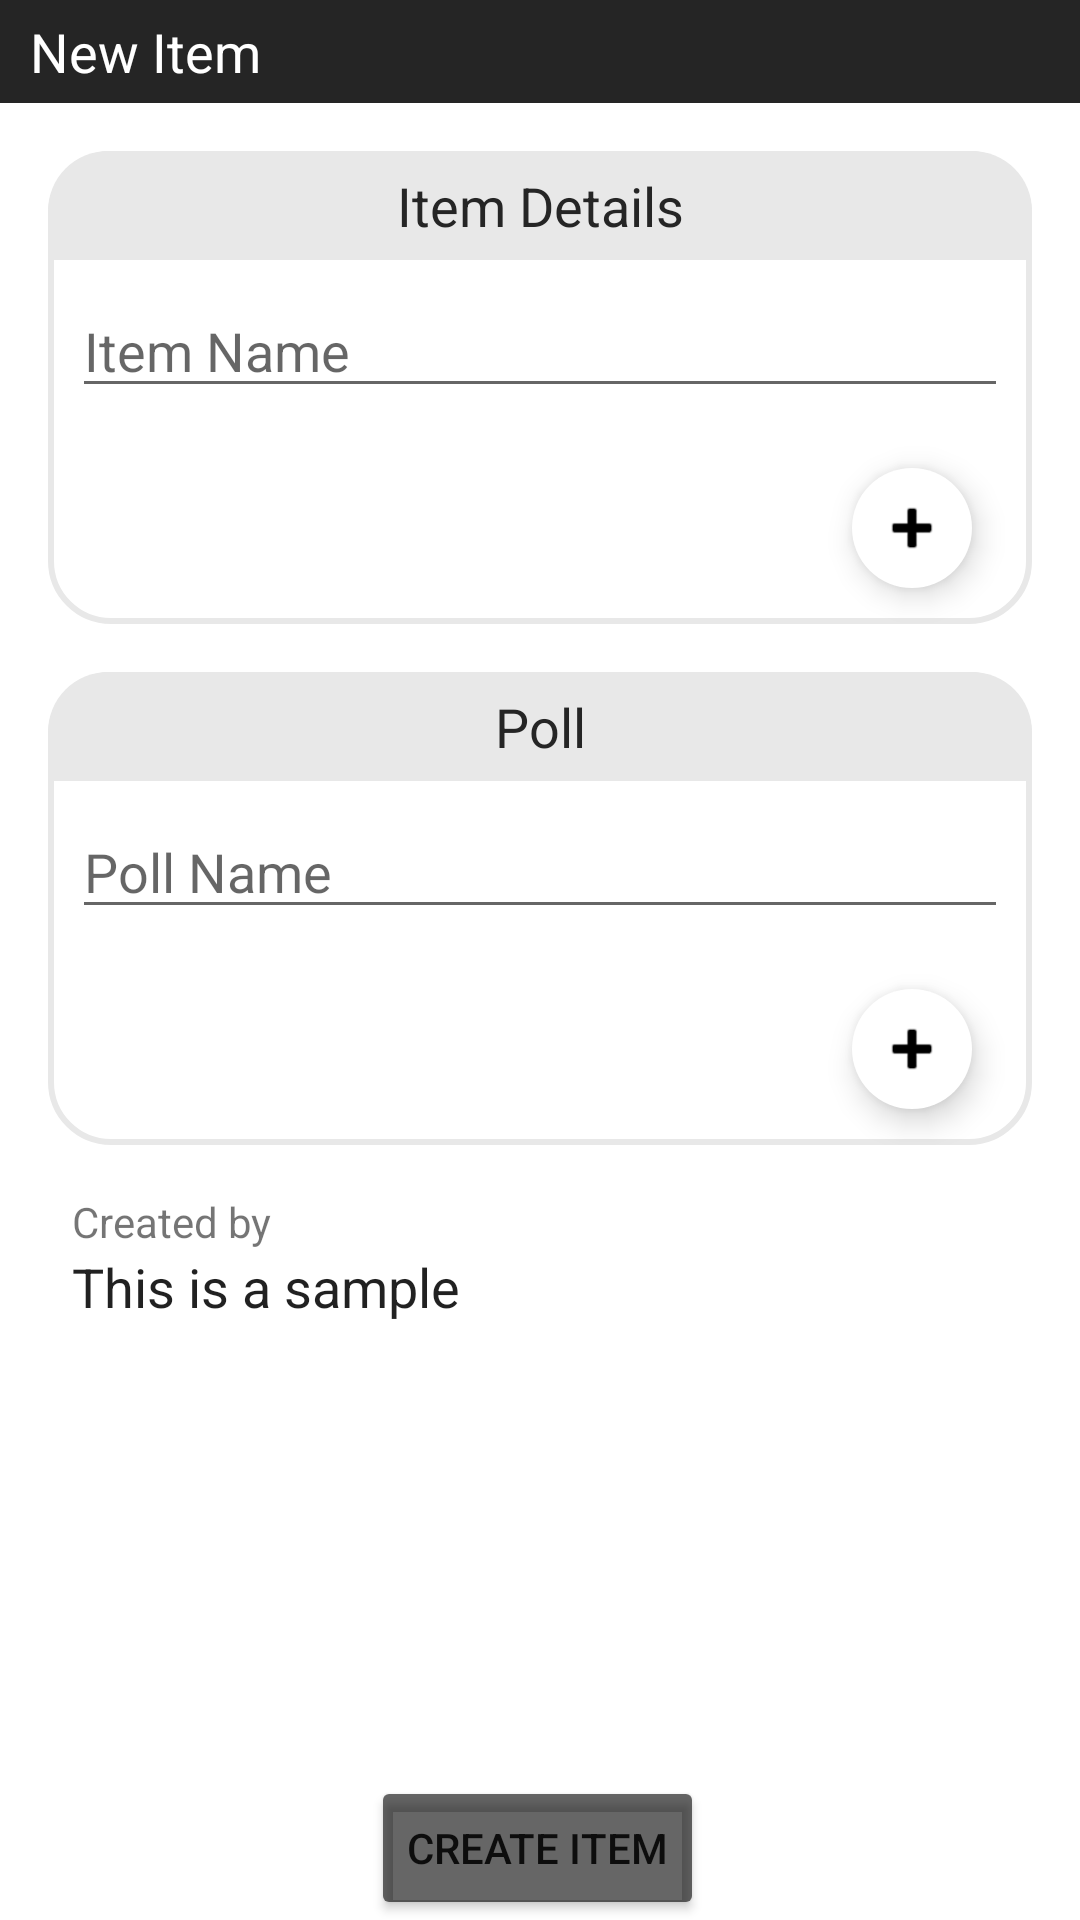

The Android layout XML behind this screen, and the referenced resources:
<!-- AndroidManifest.xml: application theme AppTheme -->
<!-- res/layout/activity_new_item.xml -->
<?xml version="1.0" encoding="utf-8"?>
<androidx.constraintlayout.widget.ConstraintLayout xmlns:android="http://schemas.android.com/apk/res/android"
    xmlns:app="http://schemas.android.com/apk/res-auto"
    xmlns:tools="http://schemas.android.com/tools"
    android:layout_width="match_parent"
    android:layout_height="match_parent"
    tools:context=".NewItemActivity">

    <TextView
        android:id="@+id/newItemTitle"
        android:layout_width="0dp"
        android:layout_height="wrap_content"
        android:background="@color/dark_grey"
        android:focusable="true"
        android:focusableInTouchMode="true"
        android:isScrollContainer="false"
        android:paddingStart="10dp"
        android:paddingTop="5dp"
        android:paddingBottom="5dp"
        android:text="@string/titleNewItem"
        android:textAllCaps="false"
        android:textColor="@color/white"
        android:textSize="18sp"
        app:drawableTint="@color/white"
        app:layout_constraintEnd_toEndOf="parent"
        app:layout_constraintStart_toStartOf="parent"
        app:layout_constraintTop_toTopOf="parent" />

    <ScrollView
        android:id="@+id/scrollView"
        android:layout_width="0dp"
        android:layout_height="0dp"
        app:layout_constraintBottom_toTopOf="@+id/buttonCreateEditItem"
        app:layout_constraintEnd_toEndOf="parent"
        app:layout_constraintHorizontal_bias="0.0"
        app:layout_constraintStart_toStartOf="parent"
        app:layout_constraintTop_toBottomOf="@+id/newItemTitle">

        <androidx.constraintlayout.widget.ConstraintLayout
            android:animateLayoutChanges="true"
            android:layout_width="match_parent"
            android:layout_height="wrap_content"
            android:orientation="vertical">

            <LinearLayout
                android:id="@+id/linearItemDetail"
                android:layout_width="0dp"
                android:layout_height="wrap_content"
                android:layout_marginStart="16dp"
                android:layout_marginTop="16dp"
                android:layout_marginEnd="16dp"
                android:background="@drawable/panel_rounded_border"
                android:gravity="end"
                android:orientation="vertical"
                app:layout_constraintEnd_toEndOf="parent"
                app:layout_constraintStart_toStartOf="parent"
                app:layout_constraintTop_toTopOf="parent">

                <TextView
                    android:id="@+id/labelDetails"
                    android:layout_width="match_parent"
                    android:layout_height="wrap_content"
                    android:background="@drawable/panel_header_rounded"
                    android:paddingTop="6dp"
                    android:paddingBottom="6dp"
                    android:text="@string/labelDetails"
                    android:textAlignment="center"
                    android:textColor="@color/dark_grey"
                    android:textSize="18sp" />

                <EditText
                    android:id="@+id/txtItemName"
                    android:layout_width="match_parent"
                    android:layout_height="wrap_content"
                    android:layout_marginStart="8dp"
                    android:layout_marginTop="8dp"
                    android:layout_marginEnd="8dp"
                    android:ems="10"
                    android:hint="@string/hintItem"
                    android:importantForAutofill="no"
                    android:inputType="textPersonName" />

                <androidx.recyclerview.widget.RecyclerView
                    android:id="@+id/listValues"
                    android:layout_width="match_parent"
                    android:layout_height="match_parent"
                    android:layout_marginStart="8dp"
                    android:layout_marginTop="8dp"
                    android:layout_marginEnd="8dp" />

                <com.google.android.material.floatingactionbutton.FloatingActionButton
                    android:id="@+id/btnAddDetail"
                    android:layout_width="match_parent"
                    android:layout_height="wrap_content"
                    android:layout_marginTop="8dp"
                    android:layout_marginEnd="16dp"
                    android:layout_marginBottom="8dp"
                    android:backgroundTint="@color/white"
                    android:clickable="true"
                    android:contentDescription="@string/app_name"
                    android:focusable="true"
                    app:borderWidth="0dp"
                    app:fabSize="mini"
                    app:srcCompat="@android:drawable/ic_input_add" />

            </LinearLayout>

            <LinearLayout
                android:id="@+id/linearPollPanel"
                android:layout_width="match_parent"
                android:layout_height="match_parent"
                android:layout_marginStart="16dp"
                android:layout_marginTop="16dp"
                android:layout_marginEnd="16dp"
                android:background="@drawable/panel_rounded_border"
                android:gravity="end"
                android:orientation="vertical"
                app:layout_constraintEnd_toEndOf="parent"
                app:layout_constraintStart_toStartOf="parent"
                app:layout_constraintTop_toBottomOf="@+id/linearItemDetail">

                <TextView
                    android:id="@+id/labelPoll"
                    android:layout_width="match_parent"
                    android:layout_height="wrap_content"
                    android:background="@drawable/panel_header_rounded"
                    android:paddingTop="6dp"
                    android:paddingBottom="6dp"
                    android:text="@string/labelPoll"
                    android:textAlignment="center"
                    android:textColor="@color/dark_grey"
                    android:textSize="18sp" />

                <EditText
                    android:id="@+id/txtPollName"
                    android:layout_width="match_parent"
                    android:layout_height="wrap_content"
                    android:layout_marginStart="8dp"
                    android:layout_marginTop="8dp"
                    android:layout_marginEnd="8dp"
                    android:ems="10"
                    android:hint="@string/hintPollName"
                    android:importantForAutofill="no"
                    android:inputType="textPersonName" />

                <androidx.recyclerview.widget.RecyclerView
                    android:id="@+id/listPoll"
                    android:layout_width="match_parent"
                    android:layout_height="match_parent"
                    android:layout_marginStart="8dp"
                    android:layout_marginTop="8dp"
                    android:layout_marginEnd="8dp">

                </androidx.recyclerview.widget.RecyclerView>

                <com.google.android.material.floatingactionbutton.FloatingActionButton
                    android:id="@+id/btnAddPollValue"
                    android:layout_width="match_parent"
                    android:layout_height="wrap_content"
                    android:layout_marginTop="8dp"
                    android:layout_marginEnd="16dp"
                    android:layout_marginBottom="8dp"
                    android:backgroundTint="@color/white"
                    android:clickable="true"
                    android:contentDescription="@string/app_name"
                    android:focusable="true"
                    app:borderWidth="0dp"
                    app:fabSize="mini"
                    app:srcCompat="@android:drawable/ic_input_add" />

            </LinearLayout>

            <LinearLayout
                android:id="@+id/linearItemEditorPanel"
                android:layout_width="match_parent"
                android:layout_height="match_parent"
                android:layout_marginStart="16dp"
                android:layout_marginTop="16dp"
                android:layout_marginEnd="16dp"
                android:orientation="vertical"
                app:layout_constraintEnd_toEndOf="parent"
                app:layout_constraintStart_toStartOf="parent"
                app:layout_constraintTop_toBottomOf="@+id/linearPollPanel">

                <TextView
                    android:id="@+id/textView4"
                    android:layout_width="match_parent"
                    android:layout_height="wrap_content"
                    android:layout_marginStart="8dp"
                    android:text="@string/labelCreatedBy" />

                <TextView
                    android:id="@+id/txtItemCreator"
                    android:layout_width="match_parent"
                    android:layout_height="wrap_content"
                    android:layout_marginStart="8dp"
                    android:text="@string/textSample"
                    android:textColor="?attr/editTextColor"
                    android:textSize="18sp" />
            </LinearLayout>

        </androidx.constraintlayout.widget.ConstraintLayout>
    </ScrollView>

    <Button
        android:id="@+id/buttonCreateEditItem"
        android:layout_width="wrap_content"
        android:layout_height="wrap_content"
        android:backgroundTint="?attr/colorControlNormal"
        android:text="@string/createItem"
        app:layout_constraintBottom_toBottomOf="parent"
        app:layout_constraintEnd_toEndOf="parent"
        app:layout_constraintHorizontal_bias="0.496"
        app:layout_constraintStart_toStartOf="parent"
        app:shapeAppearanceOverlay="@style/ShapeAppearanceOverlay.SplitmateApp.Button.Rounded" />

    <Button
        android:id="@+id/buttonRemoveItem"
        android:layout_width="50dp"
        android:layout_height="wrap_content"
        android:layout_marginStart="8dp"
        android:backgroundTint="?android:attr/windowBackgroundFallback"
        android:visibility="gone"
        app:icon="@android:drawable/ic_menu_delete"
        app:iconSize="20dp"
        app:iconTint="?attr/editTextColor"
        app:layout_constraintBottom_toBottomOf="parent"
        app:layout_constraintStart_toStartOf="parent" />

</androidx.constraintlayout.widget.ConstraintLayout>
<!-- resources referenced by this layout -->
<resources>
  <color name="dark_grey">#252525</color>
  <color name="white">#FFFFFFFF</color>
  <!-- drawable panel_header_rounded (drawable) -->
  <?xml version="1.0" encoding="utf-8"?>
  <shape xmlns:android="http://schemas.android.com/apk/res/android"
      android:shape="rectangle">
      <solid android:color="@color/light_grey" />
      <corners
          android:topRightRadius="20dp"
          android:topLeftRadius="20dp" />
  </shape>
  <!-- drawable panel_rounded_border (drawable) -->
  <?xml version="1.0" encoding="utf-8"?>
  <shape xmlns:android="http://schemas.android.com/apk/res/android"
      android:shape="rectangle">
      <stroke
          android:width="2dip"
          android:color="@color/light_grey" />
      <corners
          android:topRightRadius="20dp"
          android:topLeftRadius="20dp"
          android:bottomRightRadius="20dp"
          android:bottomLeftRadius="20dp" />
  </shape>
  <string name="app_name">SplitMATE</string>
  <string name="createItem">Create Item</string>
  <string name="hintItem">Item Name</string>
  <string name="hintPollName">Poll Name</string>
  <string name="labelCreatedBy">Created by</string>
  <string name="labelDetails">Item Details</string>
  <string name="labelPoll">Poll</string>
  <string name="textSample">This is a sample</string>
  <string name="titleNewItem">New Item</string>
  <style name="ShapeAppearanceOverlay.SplitmateApp.Button.Rounded" parent="">
          <item name="cornerFamily">rounded</item>
          <item name="cornerSizeTopLeft">36dp</item>
          <item name="cornerSizeBottomLeft">36dp</item>
          <item name="cornerSizeTopRight">36dp</item>
          <item name="cornerSizeBottomRight">36dp</item>
      </style>
  <style name="AppTheme" parent="Theme.MaterialComponents.DayNight.DarkActionBar">
          <item name="actionBarStyle">@style/AppTheme.ActionBarStyle</item>
          <item name="colorPrimary">?attr/actionModeSplitBackground</item>
      </style>
  <color name="light_grey">#E8E8E8</color>
  <style name="AppTheme.ActionBarStyle" parent="Widget.AppCompat.ActionBar.Solid">
          <item name="logo">@mipmap/ic_launcher</item>
          <item name="displayOptions">homeAsUp|showHome|showTitle</item>
          <item name="background">?attr/actionModeSplitBackground</item>
      </style>
</resources>
